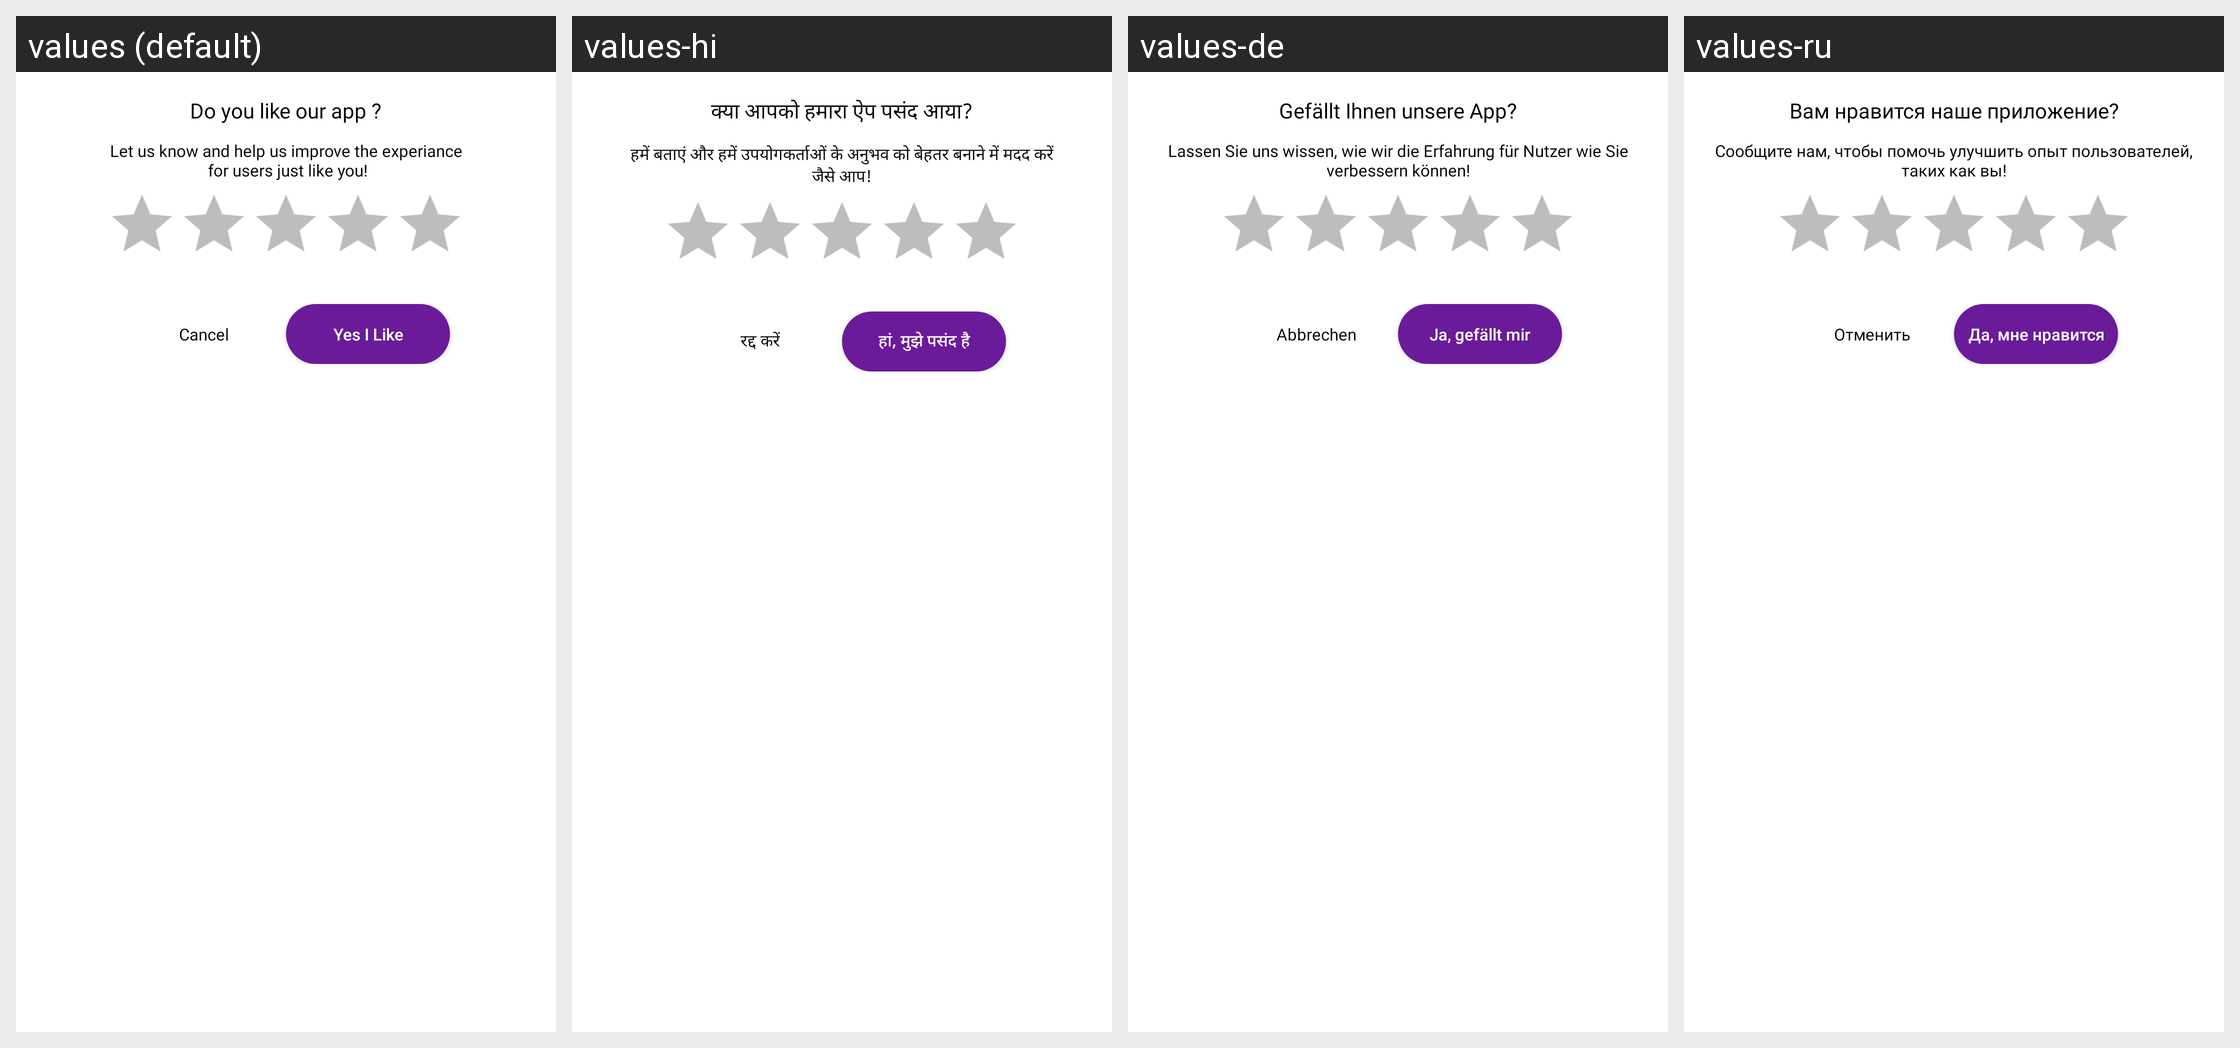

The same Android screen rendered under several of its app's locales, left to right. List the strings drawn on it with the default value and each locale's translation.
Android screen res/layout/dialog_rating.xml rendered under 4 locales, left to right: values (default), values-hi, values-de, values-ru. Device: Nexus 5 (rendered at 1080×1920; each locale shown at half size, 540×960, under a caption strip naming it); theme AppTheme.
Other locales in the repository, not shown: values-es, values-fr, values-it, values-ja, values-zh.
Strings drawn on this screen, with the default value and each locale's value (text and hints the layout hard-codes, and strings that could not be matched under every locale, appear in the picture but are not listed):

do_you_like_our_app
  values: Do you like our app ?
  values-hi: क्या आपको हमारा ऐप पसंद आया?
  values-de: Gefällt Ihnen unsere App?
  values-ru: Вам нравится наше приложение?

let_us_know_and_help_us_improve_the_experiance_n_for_users_just_like_you
  values: Let us know and help us improve the experiance
       for users just like you!
  values-hi: हमें बताएं और हमें उपयोगकर्ताओं के अनुभव को बेहतर बनाने में मदद करें
      जैसे आप!
  values-de: Lassen Sie uns wissen, wie wir die Erfahrung für Nutzer wie Sie verbessern können!
  values-ru: Сообщите нам, чтобы помочь улучшить опыт пользователей, таких как вы!

cancel
  values: Cancel
  values-hi: रद्द करें
  values-de: Abbrechen
  values-ru: Отменить

yes_i_like
  values: Yes I Like
  values-hi: हां, मुझे पसंद है
  values-de: Ja, gefällt mir
  values-ru: Да, мне нравится
